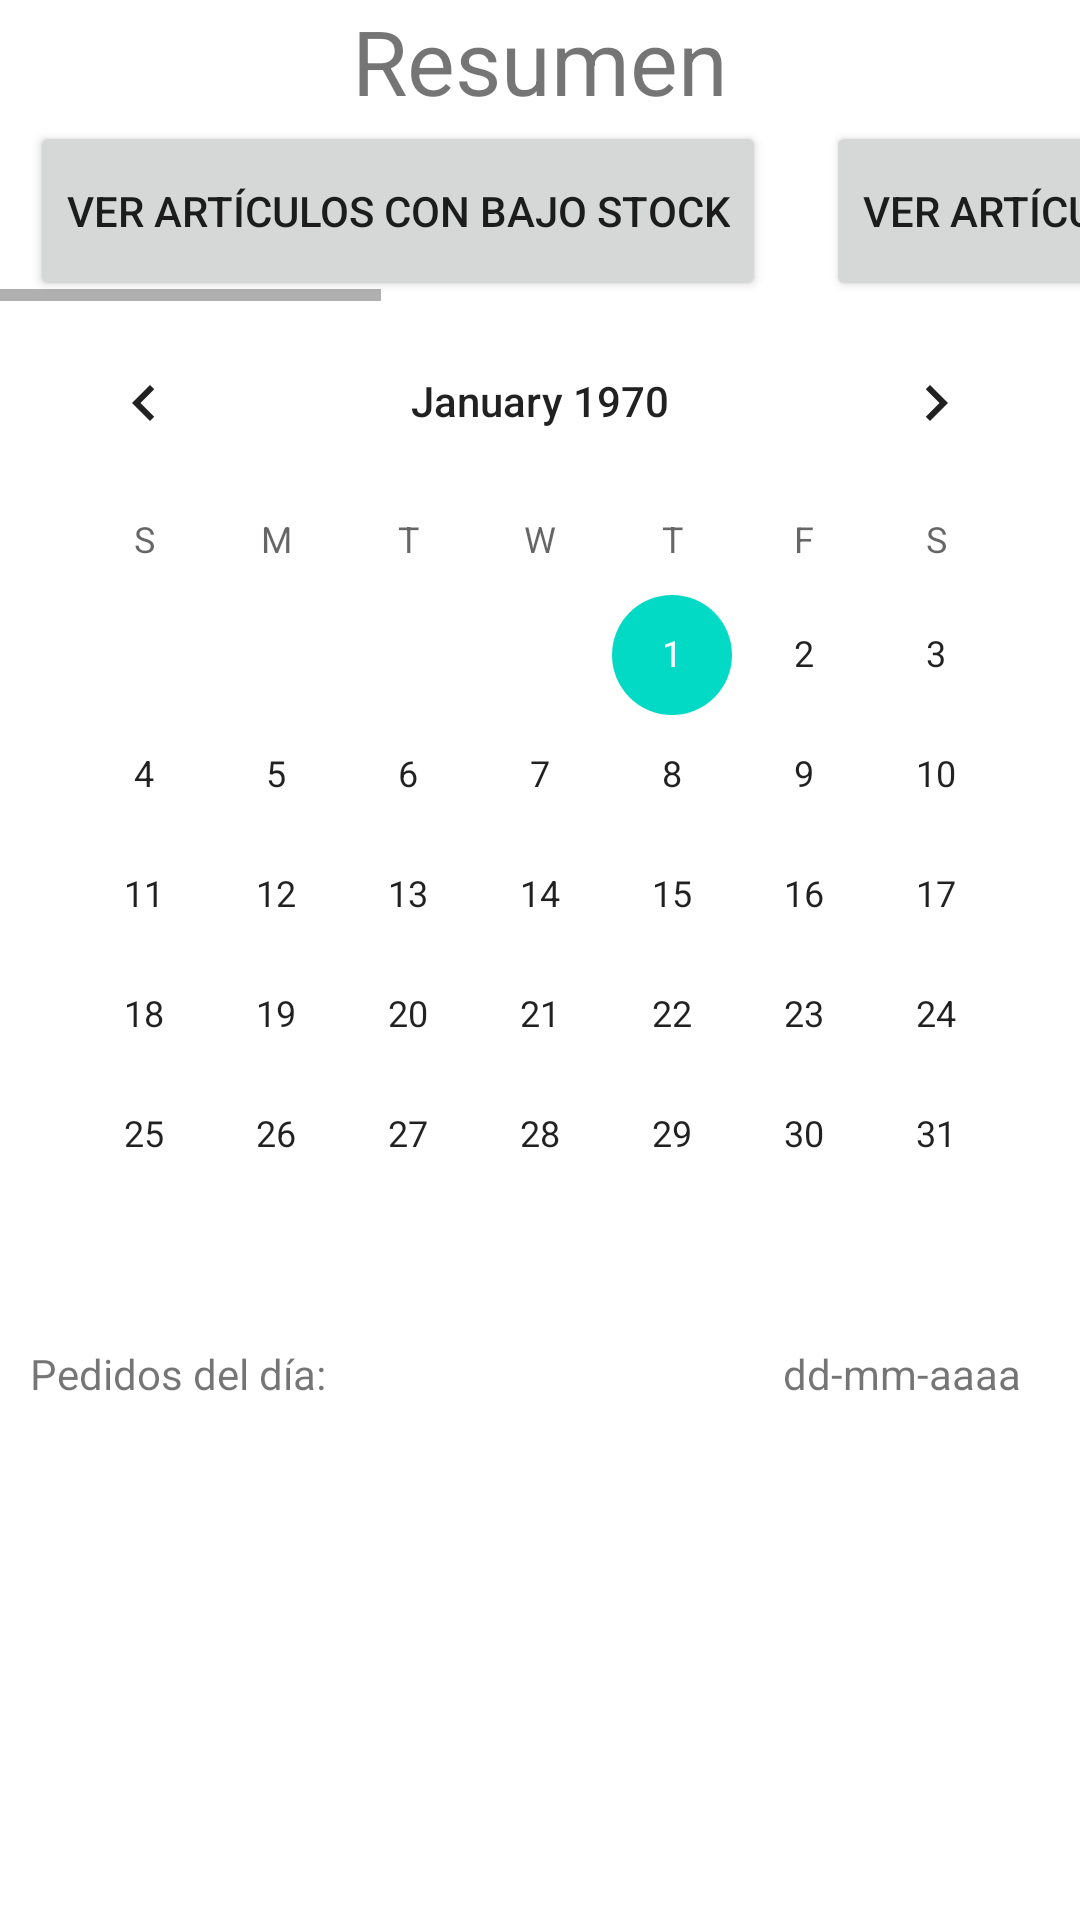

Reconstruct the res/layout file that produces this screen, plus the resources it refers to.
<!-- AndroidManifest.xml: application theme Theme.PedidosApp -->
<!-- res/layout/fragment_resumen.xml -->
<?xml version="1.0" encoding="utf-8"?>
<LinearLayout xmlns:android="http://schemas.android.com/apk/res/android"
    xmlns:tools="http://schemas.android.com/tools"
    android:layout_width="match_parent"
    android:layout_height="match_parent"
    android:orientation="vertical"
    tools:context=".tabs.Resumen">

    

    <TextView
        android:id="@+id/title_activity_resumen"
        android:layout_width="match_parent"
        android:layout_height="wrap_content"
        android:gravity="center"
        android:text="@string/tab_text_1"
        android:textSize="30dp" />

    <HorizontalScrollView
        android:layout_width="wrap_content"
        android:layout_height="wrap_content">

        <LinearLayout
            android:layout_width="wrap_content"
            android:layout_height="match_parent"
            android:orientation="horizontal">

            <Button
                android:id="@+id/bajo"
                android:layout_width="match_parent"
                android:layout_height="60dp"
                android:layout_gravity="center"
                android:layout_marginLeft="10dp"
                android:layout_marginRight="10dp"
                android:text="Ver artículos con bajo stock" />

            <Button
                android:id="@+id/sobre"
                android:layout_width="match_parent"
                android:layout_height="60dp"
                android:layout_gravity="center"
                android:layout_marginLeft="10dp"
                android:layout_marginRight="10dp"
                android:text="Ver artículos sobrereservados" />

            <Button
                android:id="@+id/articulosDelDia"
                android:layout_width="match_parent"
                android:layout_height="60dp"
                android:layout_gravity="center"
                android:layout_marginLeft="10dp"
                android:layout_marginRight="10dp"
                android:text="Total de artículos del día" />

            <Button
                android:id="@+id/totalReservados"
                android:layout_width="match_parent"
                android:layout_height="60dp"
                android:layout_weight="1"
                android:text="Total artículos encargados" />
        </LinearLayout>
    </HorizontalScrollView>

    <CalendarView
        android:id="@+id/calendarView"
        android:layout_width="wrap_content"
        android:layout_height="wrap_content"
        android:layout_gravity="center" />

    <LinearLayout
        android:layout_width="match_parent"
        android:layout_height="wrap_content"
        android:orientation="vertical">

        <LinearLayout
            android:id="@+id/linearLayout3"
            android:layout_width="match_parent"
            android:layout_height="wrap_content"
            android:orientation="horizontal"
            android:padding="10dp">

            <TextView
                android:id="@+id/pedidosCalendario"
                android:layout_width="251dp"
                android:layout_height="wrap_content"
                android:text="@string/pedidosCalendario" />

            <TextView
                android:id="@+id/textFecha"
                android:layout_width="wrap_content"
                android:layout_height="wrap_content"
                android:gravity="right"
                android:text="@string/fecha" />
        </LinearLayout>

    </LinearLayout>

    <ListView
        android:id="@+id/listaPedidos"
        android:layout_width="match_parent"
        android:layout_height="wrap_content" />

</LinearLayout>
<!-- resources referenced by this layout -->
<resources>
  <string name="fecha">dd-mm-aaaa</string>
  <string name="pedidosCalendario">Pedidos del día: </string>
  <string name="tab_text_1">Resumen</string>
  <style name="Theme.PedidosApp" parent="Theme.MaterialComponents.DayNight.DarkActionBar">
          
          <item name="colorPrimary">@color/purple_500</item>
          <item name="colorPrimaryVariant">@color/purple_700</item>
          <item name="colorOnPrimary">@color/white</item>
          
          <item name="colorSecondary">@color/teal_200</item>
          <item name="colorSecondaryVariant">@color/teal_700</item>
          <item name="colorOnSecondary">@color/black</item>
          
          <item name="android:statusBarColor">?attr/colorPrimaryVariant</item>
          
      </style>
  <color name="purple_500">#FF6200EE</color>
  <color name="purple_700">#FF3700B3</color>
  <color name="white">#FFFFFFFF</color>
  <color name="teal_200">#FF03DAC5</color>
  <color name="teal_700">#FF018786</color>
  <color name="black">#FF000000</color>
</resources>
